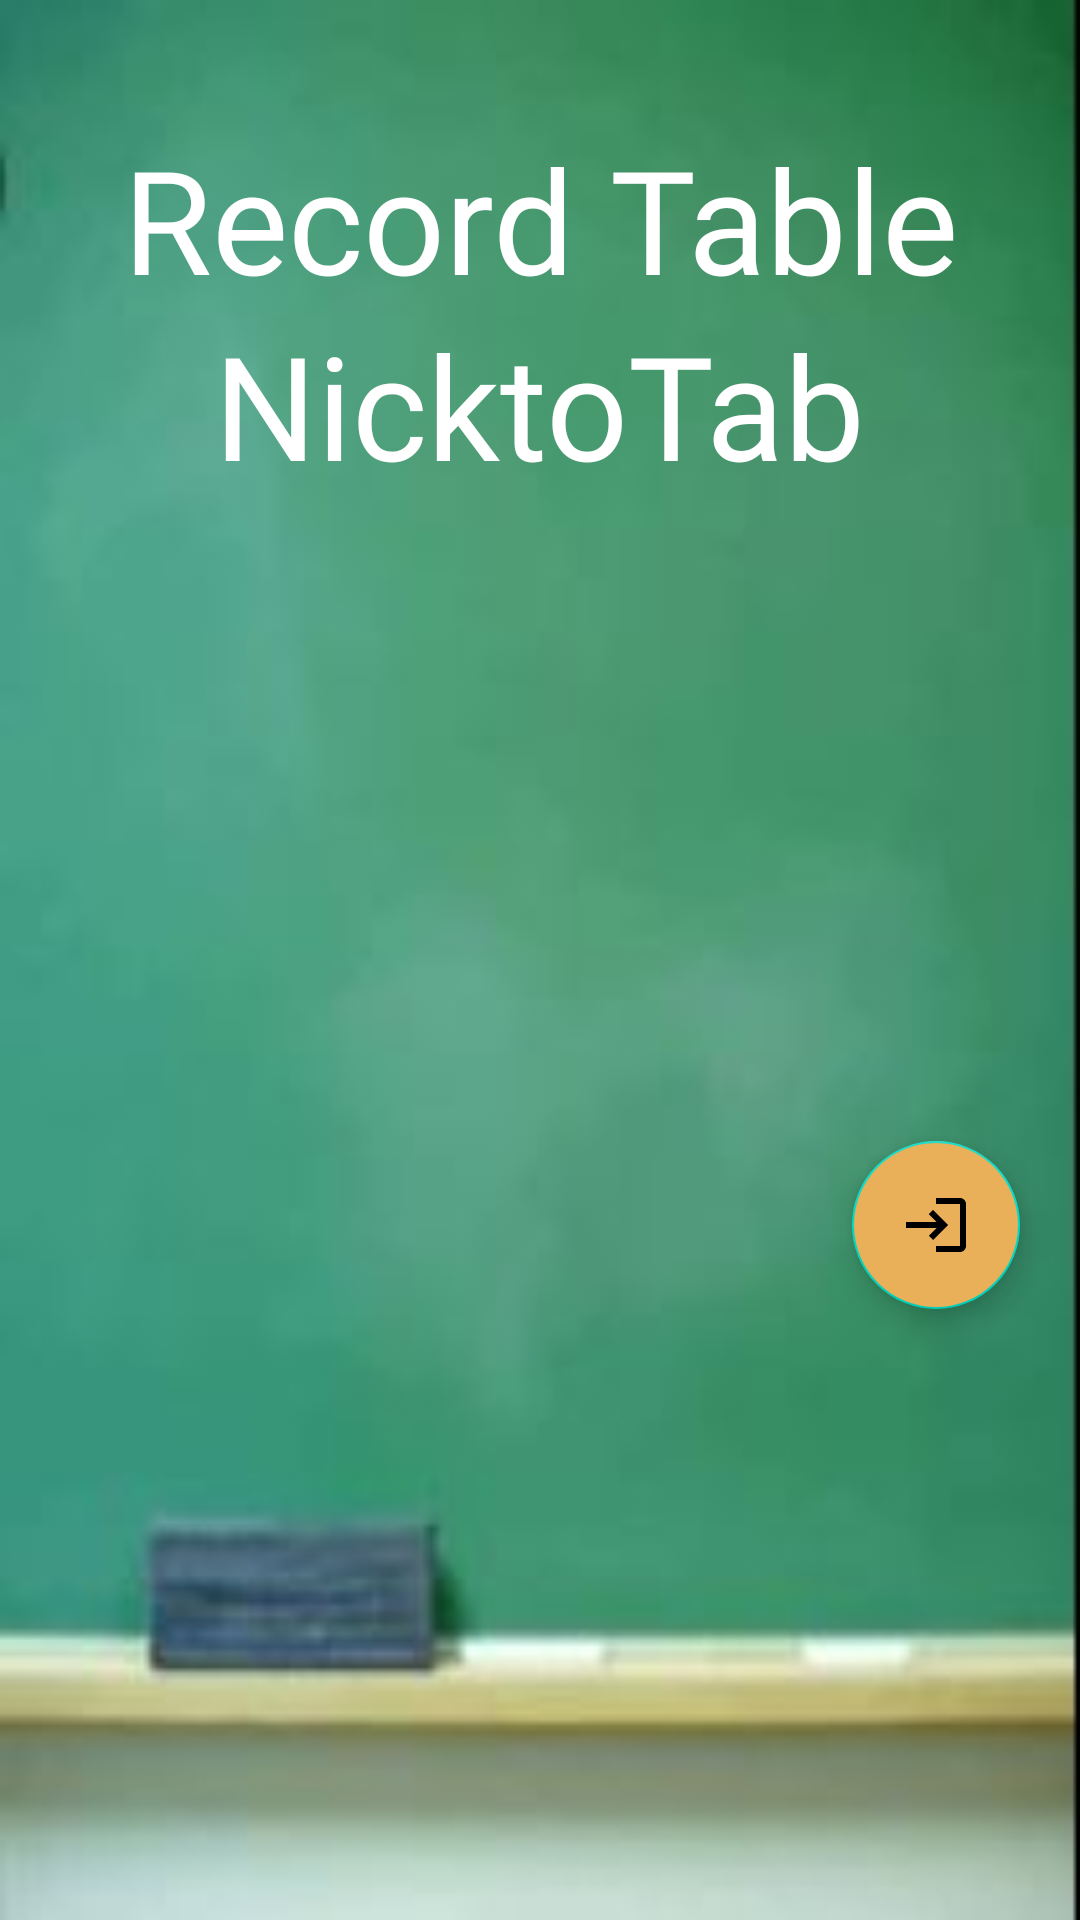

Android layout source for this screen:
<!-- AndroidManifest.xml: application theme Theme.MathMe_01 -->
<!-- res/layout/activity_record_table.xml -->
<?xml version="1.0" encoding="utf-8"?>
<androidx.constraintlayout.widget.ConstraintLayout xmlns:android="http://schemas.android.com/apk/res/android"
    xmlns:app="http://schemas.android.com/apk/res-auto"
    xmlns:tools="http://schemas.android.com/tools"
    android:layout_width="match_parent"
    android:layout_height="match_parent"
    tools:context=".RecordTable"
    android:background="@drawable/background">

    <ListView
        android:id="@+id/listViewTable"
        android:layout_width="282dp"
        android:layout_height="349dp"
        android:layout_marginTop="208dp"
        app:layout_constraintEnd_toEndOf="parent"
        app:layout_constraintHorizontal_bias="0.496"
        app:layout_constraintStart_toStartOf="parent"
        app:layout_constraintTop_toTopOf="parent" />

    <TextView
        android:id="@+id/textView5"
        android:layout_width="218dp"
        android:layout_height="56dp"
        android:fontFamily="@font/destroy"
        android:text="@string/NickTotable"
        android:textAlignment="center"
        android:textColor="@color/white"
        android:textSize="48sp"
        app:layout_constraintBottom_toBottomOf="parent"
        app:layout_constraintEnd_toEndOf="parent"
        app:layout_constraintHorizontal_bias="0.497"
        app:layout_constraintStart_toStartOf="parent"
        app:layout_constraintTop_toTopOf="parent"
        app:layout_constraintVertical_bias="0.176" />

    <TextView
        android:id="@+id/textView6"
        android:layout_width="327dp"
        android:layout_height="99dp"
        android:fontFamily="@font/destroy"
        android:text="@string/RecordTableTitle"
        android:textAlignment="center"
        android:textColor="@color/white"
        android:textSize="48sp"
        app:layout_constraintBottom_toBottomOf="parent"
        app:layout_constraintEnd_toEndOf="parent"
        app:layout_constraintStart_toStartOf="parent"
        app:layout_constraintTop_toTopOf="parent"
        app:layout_constraintVertical_bias="0.075" />


    <com.google.android.material.floatingactionbutton.FloatingActionButton
        android:id="@+id/button"
        android:layout_width="wrap_content"
        android:layout_height="wrap_content"
        android:layout_gravity="end|bottom"
        android:layout_margin="16dp"
        android:backgroundTint="@color/orange"
        android:elevation="6dp"
        android:src="@drawable/fab_login"
        app:fabSize="normal"
        app:layout_constraintBottom_toBottomOf="parent"
        app:layout_constraintEnd_toEndOf="parent"
        app:layout_constraintHorizontal_bias="0.985"
        app:layout_constraintStart_toStartOf="parent"
        app:layout_constraintTop_toTopOf="parent"
        app:layout_constraintVertical_bias="0.66"
        tools:ignore="SpeakableTextPresentCheck" />


</androidx.constraintlayout.widget.ConstraintLayout>
<!-- resources referenced by this layout -->
<resources>
  <color name="orange">#E9AF59</color>
  <color name="white">#FFFFFFFF</color>
  <!-- drawable background: jpg bitmap (drawable, 11527 bytes) -->
  <!-- drawable fab_login (drawable) -->
  <vector android:height="28dp" android:tint="#F1EBEB"
      android:viewportHeight="24" android:viewportWidth="24"
      android:width="28dp" xmlns:android="http://schemas.android.com/apk/res/android">
      <path android:fillColor="@android:color/white" android:pathData="M11,7L9.6,8.4l2.6,2.6H2v2h10.2l-2.6,2.6L11,17l5,-5L11,7zM20,19h-8v2h8c1.1,0 2,-0.9 2,-2V5c0,-1.1 -0.9,-2 -2,-2h-8v2h8V19z"/>
  </vector>
  <string name="NickTotable" translatable="false">NicktoTable</string>
  <string name="RecordTableTitle" translatable="false">Record Table</string>
  <style name="Theme.MathMe_01" parent="Theme.MaterialComponents.DayNight.DarkActionBar">
          
          <item name="colorPrimary">@color/purple_500</item>
          <item name="colorPrimaryVariant">@color/purple_700</item>
          <item name="colorOnPrimary">@color/white</item>
          
          <item name="colorSecondary">@color/teal_200</item>
          <item name="colorSecondaryVariant">@color/teal_700</item>
          <item name="colorOnSecondary">@color/black</item>
          
          <item name="android:statusBarColor" tools:targetApi="l">?attr/colorPrimaryVariant</item>
          
      </style>
  <color name="purple_500">#FF6200EE</color>
  <color name="purple_700">#FF3700B3</color>
  <color name="teal_200">#FF03DAC5</color>
  <color name="teal_700">#FF018786</color>
  <color name="black">#FF000000</color>
</resources>
